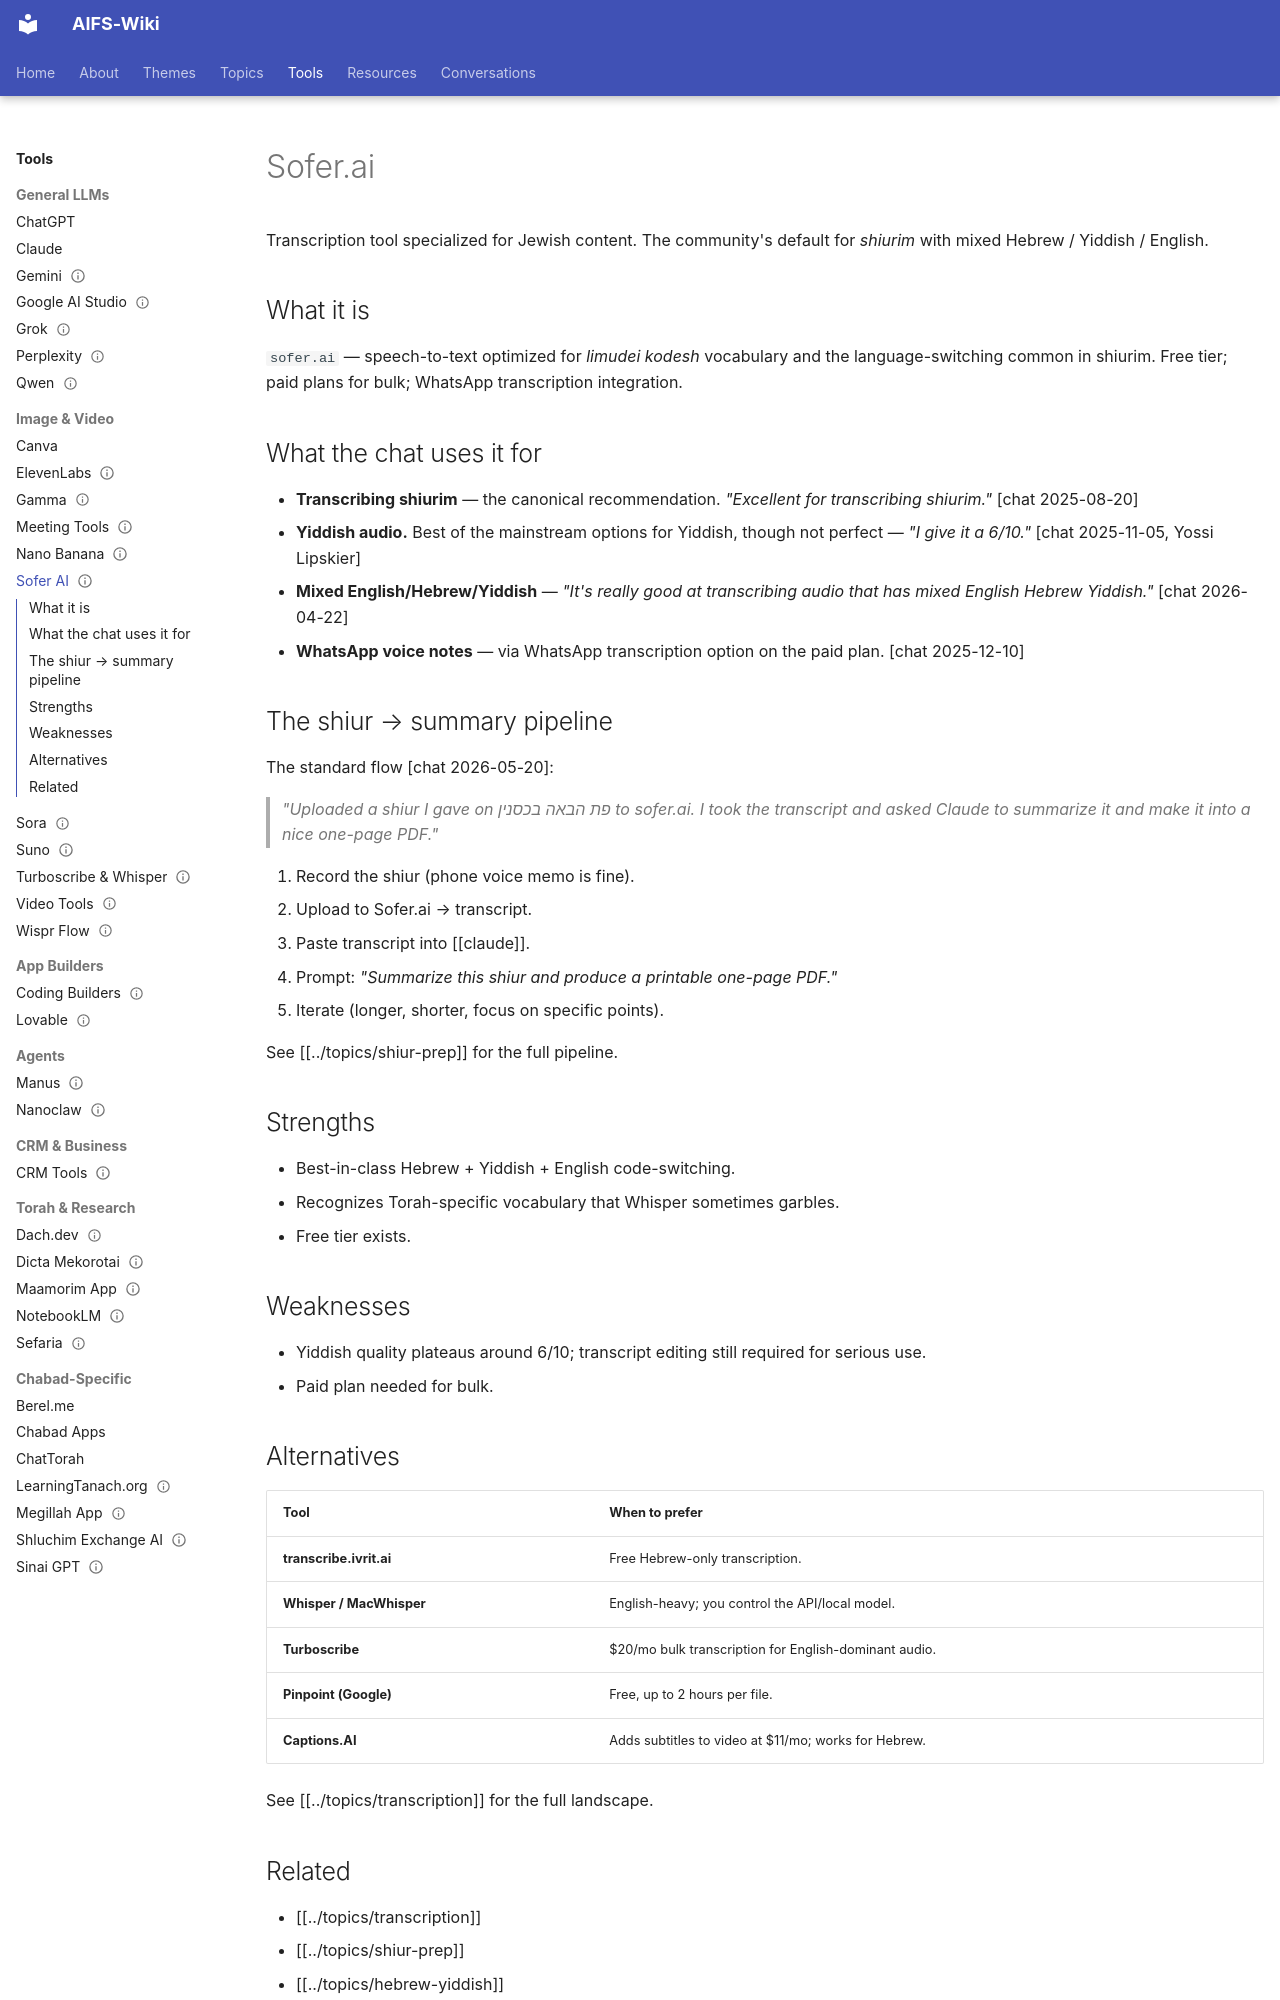

repository: AIFORSHLICHUS/AIFS-Wiki · page: tools/sofer-ai/index.html · generator: mkdocs

---
type: tool
slug: sofer-ai
aliases: [Sofer.ai, sofer]
status: maintained
sources: [chat.txt]
updated: 2026-05-25
---

# Sofer.ai

Transcription tool specialized for Jewish content. The community's
default for *shiurim* with mixed Hebrew / Yiddish / English.

## What it is

`sofer.ai` — speech-to-text optimized for *limudei kodesh* vocabulary
and the language-switching common in shiurim. Free tier; paid plans for
bulk; WhatsApp transcription integration.

## What the chat uses it for

- **Transcribing shiurim** — the canonical recommendation. *"Excellent
  for transcribing shiurim."* [chat 2025-08-20]
- **Yiddish audio.** Best of the mainstream options for Yiddish, though
  not perfect — *"I give it a 6/10."* [chat 2025-11-05, Yossi Lipskier]
- **Mixed English/Hebrew/Yiddish** — *"It's really good at transcribing
  audio that has mixed English Hebrew Yiddish."*
  [chat 2026-04-22]
- **WhatsApp voice notes** — via WhatsApp transcription option on the
  paid plan. [chat 2025-12-10]

## The shiur → summary pipeline

The standard flow [chat 2026-05-20]:

> *"Uploaded a shiur I gave on פת הבאה בכסנין to sofer.ai. I took the
> transcript and asked Claude to summarize it and make it into a nice
> one-page PDF."*

1. Record the shiur (phone voice memo is fine).
2. Upload to Sofer.ai → transcript.
3. Paste transcript into [[claude]].
4. Prompt: *"Summarize this shiur and produce a printable one-page
   PDF."*
5. Iterate (longer, shorter, focus on specific points).

See [[../topics/shiur-prep]] for the full pipeline.

## Strengths

- Best-in-class Hebrew + Yiddish + English code-switching.
- Recognizes Torah-specific vocabulary that Whisper sometimes garbles.
- Free tier exists.

## Weaknesses

- Yiddish quality plateaus around 6/10; transcript editing still
  required for serious use.
- Paid plan needed for bulk.
